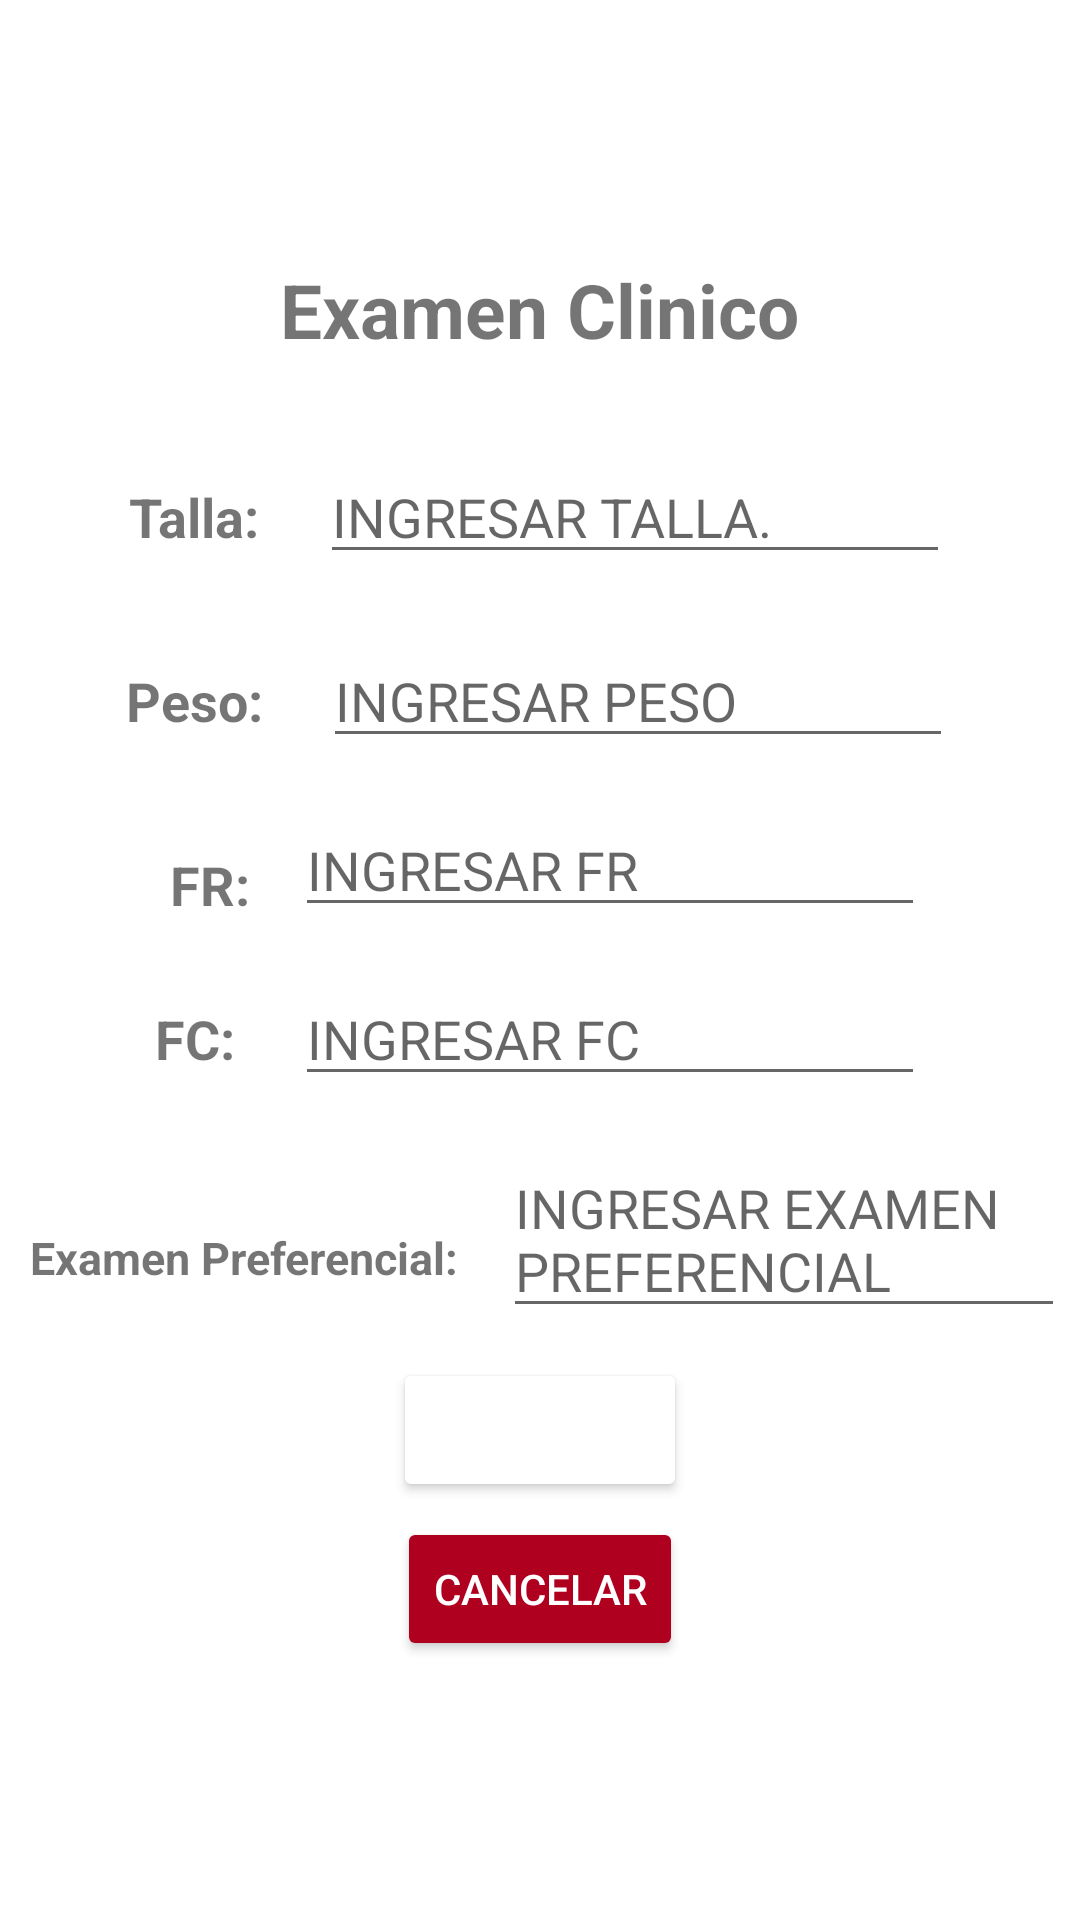

Here is an Android app screen rendered from its layout file. Give the layout XML and the strings, colors and styles it references.
<!-- AndroidManifest.xml: application theme Theme.Appcentrosalud -->
<!-- res/layout/activity_examen_clinico.xml -->
<LinearLayout
    xmlns:android="http://schemas.android.com/apk/res/android"
    xmlns:app="http://schemas.android.com/apk/res-auto"
    xmlns:tools="http://schemas.android.com/tools"
    android:layout_width="match_parent"
    android:layout_height="match_parent"
    tools:context=".ExamenClinicoActivity"
    android:gravity="center"
    android:orientation="vertical">

    <TextView
        android:id="@+id/texssssst"
        android:layout_width="wrap_content"
        android:layout_height="wrap_content"
        android:textStyle="bold"
        android:layout_marginBottom="20dp"
        android:textSize="25dp"
        android:text="Examen Clinico" />


    <LinearLayout
        android:layout_width="wrap_content"
        android:layout_height="wrap_content"
        android:orientation="horizontal"
        >

        <TextView
            android:id="@+id/textView3"
            android:layout_width="wrap_content"
            android:layout_height="wrap_content"
            android:textStyle="bold"
            android:layout_margin="10dp"
            android:textSize="18dp"
            android:text="Talla:" />

        <EditText
            android:id="@+id/txtTalla"
            android:layout_width="wrap_content"
            android:layout_height="wrap_content"
            android:layout_margin="10dp"
            android:hint="INGRESAR TALLA."
            android:ems="10"
            />



    </LinearLayout>

    <LinearLayout
        android:layout_width="wrap_content"
        android:layout_height="wrap_content"
        android:orientation="horizontal"
        >

        <TextView
            android:id="@+id/textView4"
            android:layout_width="wrap_content"
            android:textSize="18dp"
            android:layout_margin="10dp"
            android:textStyle="bold"
            android:gravity="center"
            android:layout_height="wrap_content"
            android:text="Peso:" />

        <EditText
            android:id="@+id/txtPeso"
            android:layout_width="wrap_content"
            android:layout_height="wrap_content"
            android:layout_margin="10dp"
            android:ems="10"
            android:hint="INGRESAR PESO"
            />



    </LinearLayout>

    <LinearLayout
        android:layout_width="wrap_content"
        android:layout_height="wrap_content"
        android:orientation="horizontal"
        >

        <TextView
            android:id="@+id/textView5"
            android:layout_width="wrap_content"
            android:textSize="18dp"
            android:layout_margin="10dp"
            android:textStyle="bold"
            android:layout_height="wrap_content"
            android:gravity="center"
            android:text="FR:" />

        <EditText
            android:id="@+id/txtFR"
            android:layout_width="wrap_content"
            android:layout_margin="5dp"
            android:layout_height="wrap_content"
            android:ems="10"
            android:hint="INGRESAR FR"
            />

    </LinearLayout>

    <LinearLayout
        android:layout_width="wrap_content"
        android:layout_height="wrap_content"
        android:orientation="horizontal"
        >

        <TextView
            android:id="@+id/textView6"
            android:textSize="18dp"
            android:layout_width="wrap_content"
            android:layout_margin="10dp"
            android:textStyle="bold"
            android:layout_height="wrap_content"
            android:gravity="center"
            android:text="FC:" />

        <EditText
            android:id="@+id/txtFC"
            android:layout_width="wrap_content"
            android:layout_height="wrap_content"
            android:layout_margin="10dp"
            android:hint="INGRESAR FC"
            android:ems="10"
            />
        </LinearLayout>

    <LinearLayout

            android:layout_width="wrap_content"
            android:layout_height="wrap_content"
            android:orientation="horizontal"
            >

            <TextView
                android:id="@+id/textView7"
                android:layout_width="wrap_content"
                android:layout_height="wrap_content"
                android:textStyle="bold"
                android:layout_margin="10dp"
                android:textSize="15dp"
                android:text="Examen Preferencial:" />

            <EditText
                android:id="@+id/txtExamenPreferencial"
                android:layout_width="wrap_content"
                android:layout_height="wrap_content"
                android:layout_margin="5dp"
                android:ems="10"
                android:hint="INGRESAR EXAMEN PREFERENCIAL" />


    </LinearLayout>





    <Button
        android:id="@+id/btnRegistrar"
        android:layout_width="wrap_content"
        android:backgroundTint="@color/browser_actions_text_color"
        android:textColor="@color/white"
        android:layout_marginTop="5dp"
        android:layout_height="wrap_content"
        android:text="REGISTRAR" />

    <Button
        android:id="@+id/btnVolver"
        android:layout_width="wrap_content"
        android:backgroundTint="@color/design_default_color_error"
        android:textColor="@color/white"
        android:layout_marginTop="5dp"
        android:layout_height="wrap_content"
        android:text="CANCELAR" />

</LinearLayout>
<!-- resources referenced by this layout -->
<resources>
  <style name="Theme.Appcentrosalud" parent="Theme.MaterialComponents.DayNight.DarkActionBar">
          
          <item name="colorPrimary">@color/purple_500</item>
          <item name="colorPrimaryVariant">@color/purple_700</item>
          <item name="colorOnPrimary">@color/white</item>
          
          <item name="colorSecondary">@color/teal_200</item>
          <item name="colorSecondaryVariant">@color/teal_700</item>
          <item name="colorOnSecondary">@color/black</item>
          
          <item name="android:statusBarColor" tools:targetApi="l">?attr/colorPrimaryVariant</item>
          
      </style>
  <!-- not gathered from this repository: default colours our renderer supplied (Android Studio template values) -->
  <color name="purple_500">#FF6200EE</color>
  <color name="purple_700">#FF3700B3</color>
  <color name="teal_200">#FF03DAC5</color>
  <color name="teal_700">#FF018786</color>
  <color name="black">#FF000000</color>
  <color name="white">#FFFFFFFF</color>
</resources>
